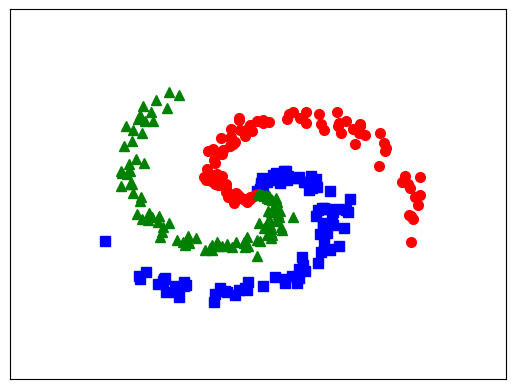

Generate this figure with matplotlib:
import math
import numpy as np
import matplotlib.pyplot as plt
import time
N = 100 # number of points per class
d0 = 2 # dimensionality
C = 3 # number of classes
X = np.zeros((d0, N*C)) # data matrix (each row = single example)
y = np.zeros(N*C, dtype='uint8') # class labels

for j in range(C):
  ix = range(N*j,N*(j+1))
  r = np.linspace(0.0,1,N) # radius
  t = np.linspace(j*4,(j+1)*4,N) + np.random.randn(N)*0.2 # theta
  X[:,ix] = np.c_[r*np.sin(t), r*np.cos(t)].T
  y[ix] = j
# lets visualize the data:
# plt.scatter(X[:N, 0], X[:N, 1], c=y[:N], s=40, cmap=plt.cm.Spectral)

plt.plot(X[0, :N], X[1, :N], 'bs', markersize = 7);
plt.plot(X[0, N:2*N], X[1, N:2*N], 'ro', markersize = 7);
plt.plot(X[0, 2*N:], X[1, 2*N:], 'g^', markersize = 7);
# plt.axis('off')
plt.xlim([-1.5, 1.5])
plt.ylim([-1.5, 1.5])
cur_axes = plt.gca()
cur_axes.axes.get_xaxis().set_ticks([])
cur_axes.axes.get_yaxis().set_ticks([])
# plt.show()

def softmax(V):
    e_V = np.exp(V - np.max(V, axis = 0, keepdims = True))
    Z = e_V / e_V.sum(axis = 0)
    return Z

## One-hot coding
from scipy import sparse
def convert_labels(y, C = 3):
    Y = sparse.coo_matrix((np.ones_like(y),
        (y, np.arange(len(y)))), shape = (C, len(y))).toarray()
    return Y

# cost or loss function
def cost(Y, Yhat):
    return -np.sum(Y*np.log(Yhat))/Y.shape[1]

d0 = 2
d1 = h = 100 # size of hidden layer
d2 = C = 3
# initialize parameters randomly
W1 = 0.01*np.random.randn(d0, d1)
b1 = np.zeros((d1, 1))
W2 = 0.01*np.random.randn(d1, d2)
b2 = np.zeros((d2, 1))

Y = convert_labels(y, C)
N = X.shape[1]
eta = 1 # learning rate

start1 = time.time()
Z1 = np.dot(W1.T, X) + b1
A1 = np.maximum(Z1, 0)
Z2 = np.dot(W2.T, A1) + b2
Yhat = softmax(Z2)

print("ffw: " + str(time.time()-start1))
# # print loss after each 1000 iterations
# if i %1000 == 0:
#     # compute the loss: average cross-entropy loss
#     loss = cost(Y, Yhat)
#     print("iter %d, loss: %f" %(i, loss))

start2 = time.time()
# backpropagation
E2 = (Yhat - Y )/N
dW2 = np.dot(A1, E2.T)
db2 = np.sum(E2, axis = 1, keepdims = True)
E1 = np.dot(W2, E2)
E1[Z1 <= 0] = 0 # gradient of ReLU
dW1 = np.dot(X, E1.T)
db1 = np.sum(E1, axis = 1, keepdims = True)

# Gradient Descent update
W1 += -eta*dW1
b1 += -eta*db1
W2 += -eta*dW2
b2 += -eta*db2
print("bpw: " + str(time.time()-start2))